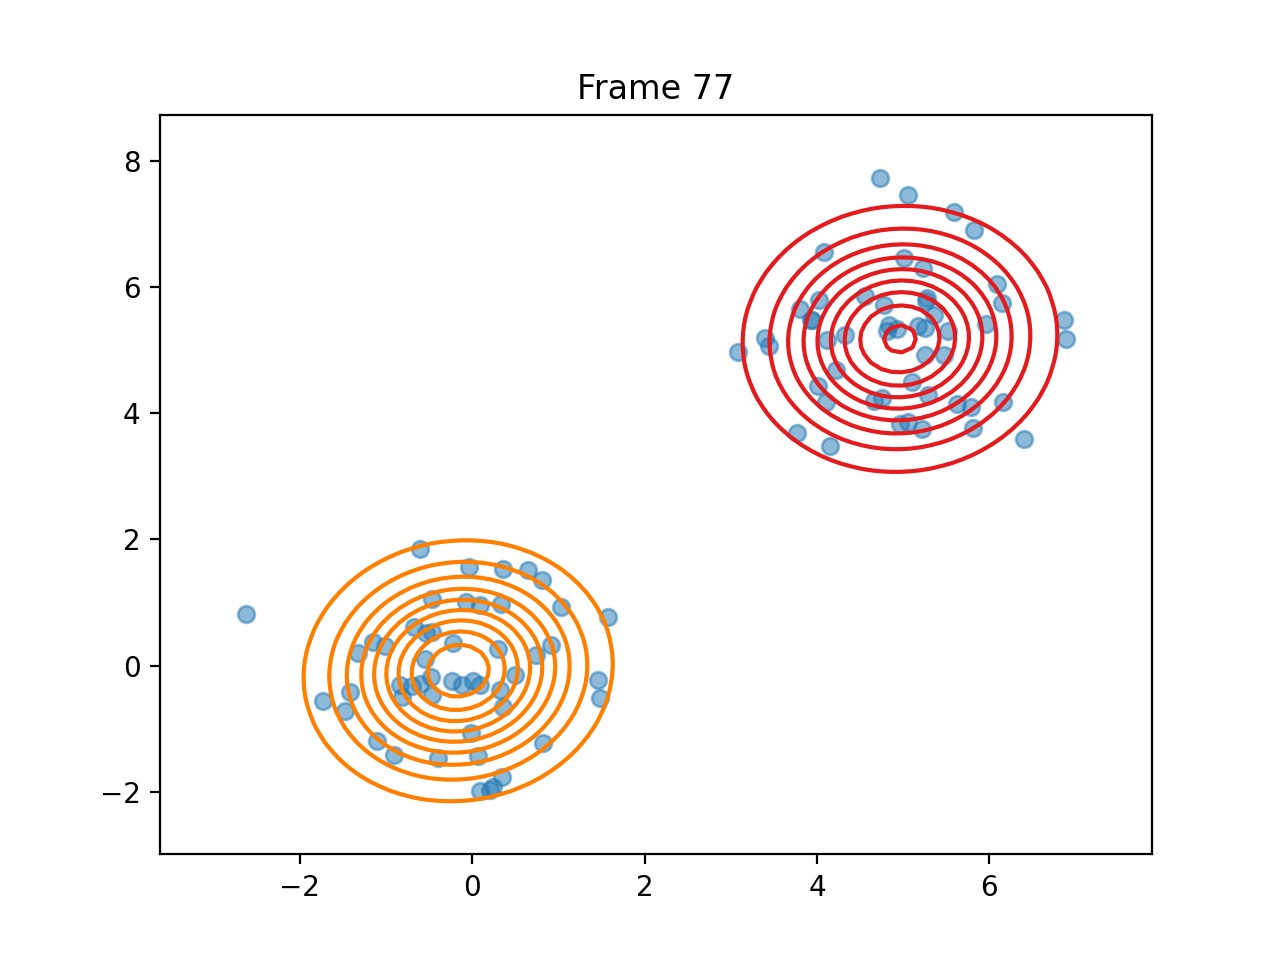

The data file committed next to this chart (first rows):
pi, 0.5000000039718531, 0.49999999602814704
means, [4.962422812714128, 5.177222281268979], [-0.1607676915495231, -0.078853240321484…
covariances, [[0.7473597830387211, 0.0251974657501086…, [[0.7004895638865878, 0.0410550440938411…
log_likelihoods, -419.9, -414.4, -414.3, -414.3, -414.3, -414.3, -414.2, -414.2, -414.2, -414.2, -414.2, -414.2, -414.1, -414.1, -414.1, -414.1, -414.1, -414.1, -414.1, -414, -414, -414, -413.9
n_input, [6.865774511144757, 5.4738329209117875], [3.0812287847009587, 4.973486124550783], [0.6476885381006925, 1.5230298564080254], [5.357787360348283, 5.560784526368234], [4.009463674869312, 4.433702270397228], [-0.39210815313215763, -1.46351494813211…, [-0.47917423784528995, -0.18565897666381…, [-0.6769220003059587, 0.6116762888408679…, [0.812525822394198, 1.356240028570823], [1.465648768921554, -0.22577630048653566…, [-0.9080240755212109, -1.412303701335291…, [0.09707754934804039, 0.9686449905328892…, [3.8086965027973516, 5.65655360863383], [0.822544912103189, -1.2208436499710222], [-0.8392175232226385, -0.309212375851214…, [5.22745993460413, 6.307142754282428], [5.473237624573545, 4.927171087343127], [4.735343166762044, 7.720169166589619], [-0.21967188783751193, 0.357112571511746…, [5.791031947043047, 4.090612545205261], [0.9154021177020741, 0.32875110965968446…, [-2.6197451040897444, 0.8219025043752238…, [-0.23415337472333597, -0.23413695694918…
ticks, 0.003027, 0.005983, 0.008015, 0.01097, 0.013, 0.01599, 0.01799, 0.02098, 0.02298, 0.02597, 0.02796, 0.03095, 0.03291, 0.0359, 0.0379, 0.04089, 0.04288, 0.04588, 0.04887, 0.05086, 0.05286, 0.05585, 0.05784
time_line, 0.003292, 0.005668, 0.008152, 0.01074, 0.01311, 0.01575, 0.01813, 0.02057, 0.02314, 0.02565, 0.02826, 0.03099, 0.03336, 0.03571, 0.03807, 0.04071, 0.04308, 0.04573, 0.04857, 0.05092, 0.05326, 0.05559, 0.05808
